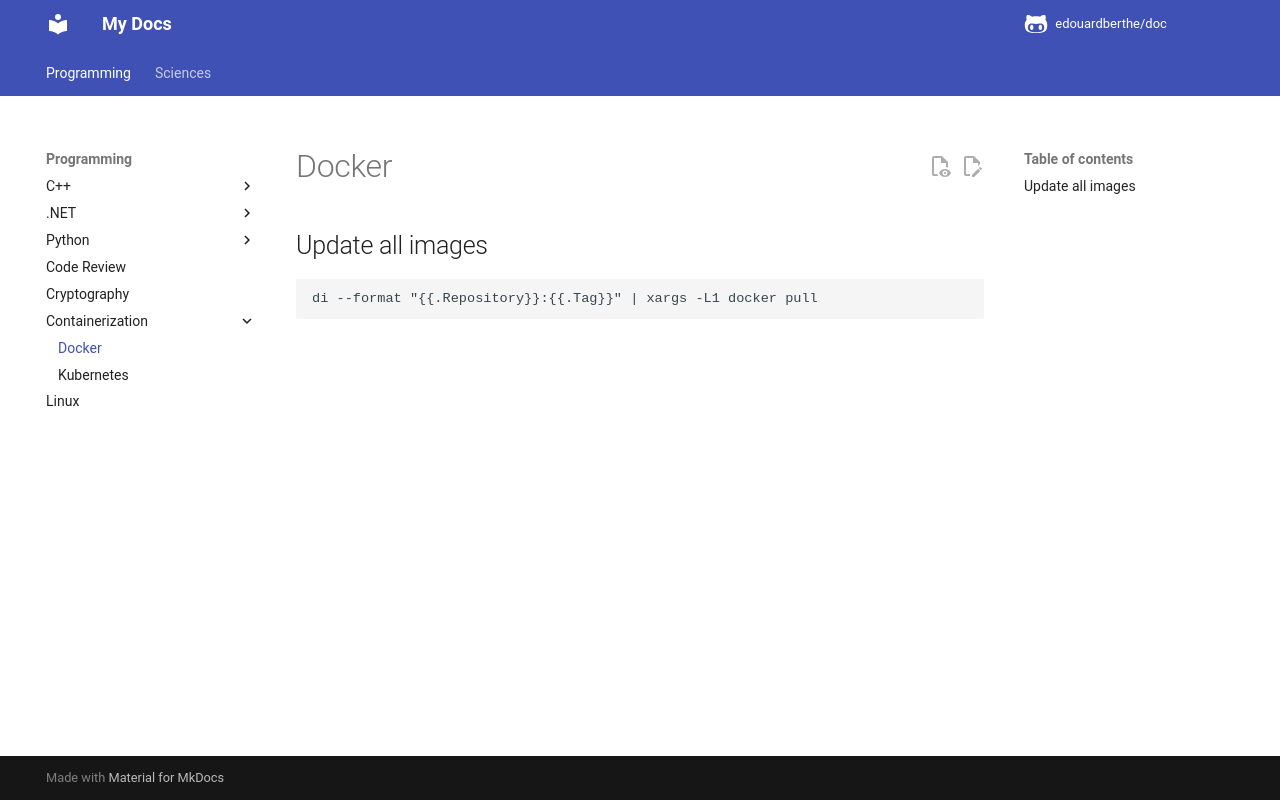

repository: edouardberthe/doc · page: programming/docker/index.html · generator: mkdocs

## Update all images

```
di --format "{{.Repository}}:{{.Tag}}" | xargs -L1 docker pull
```
